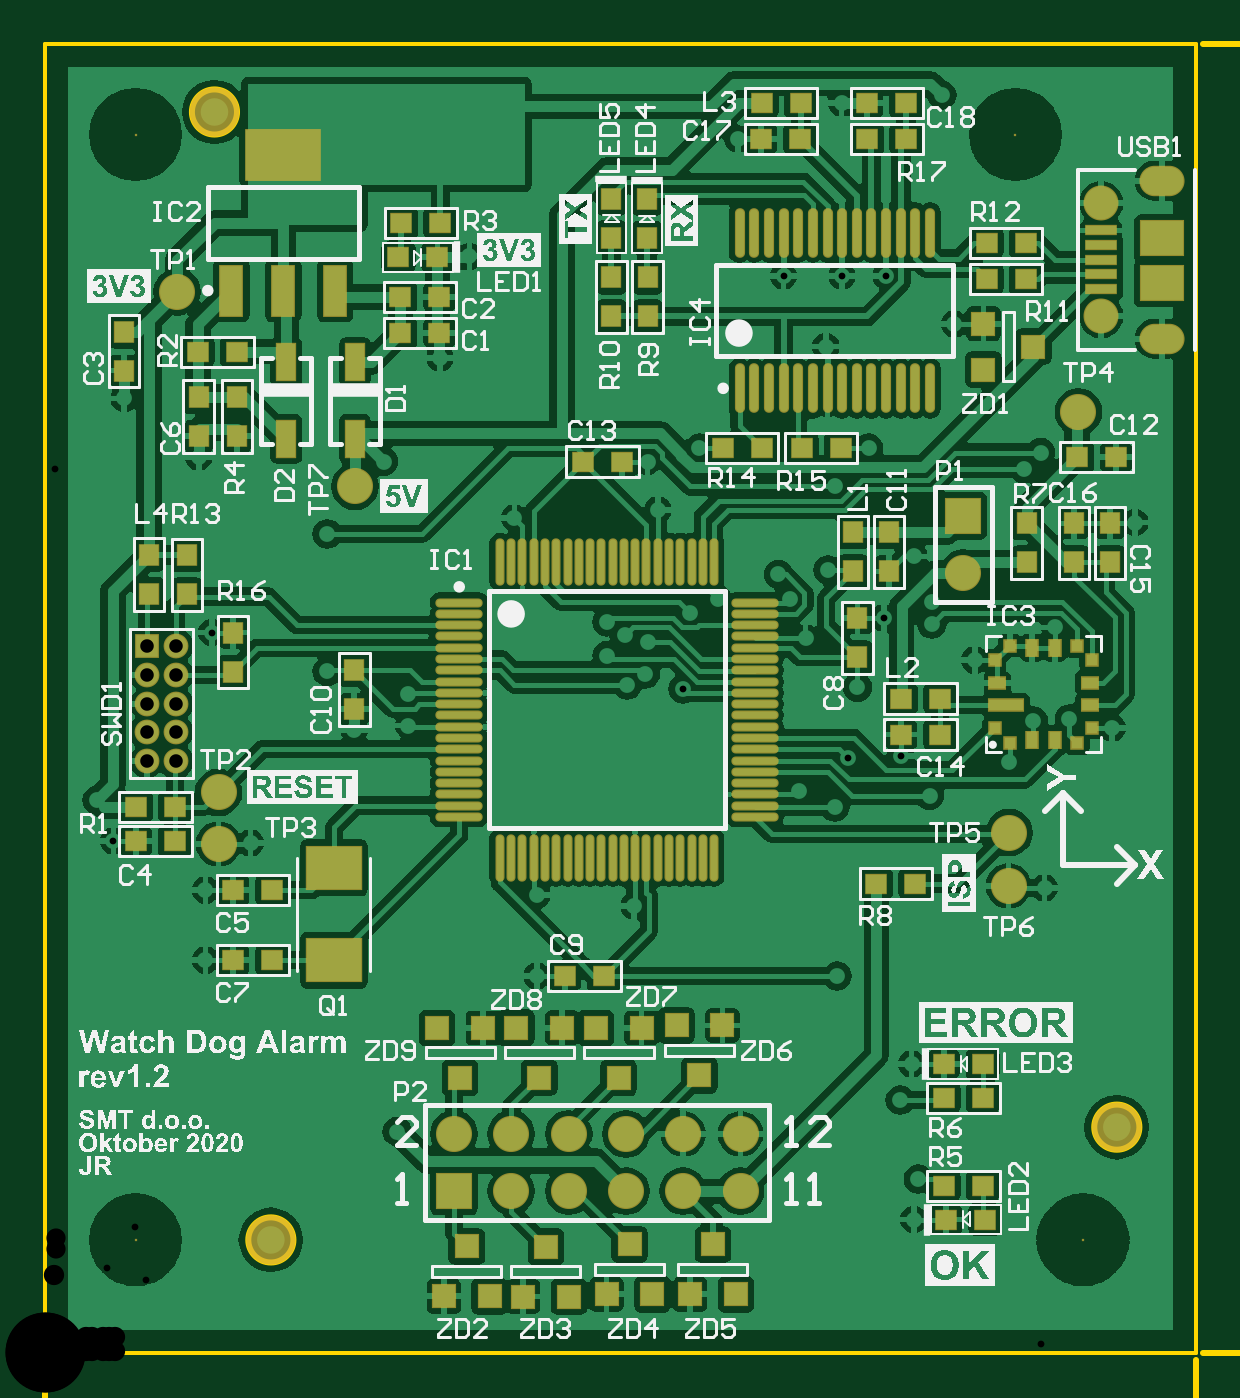
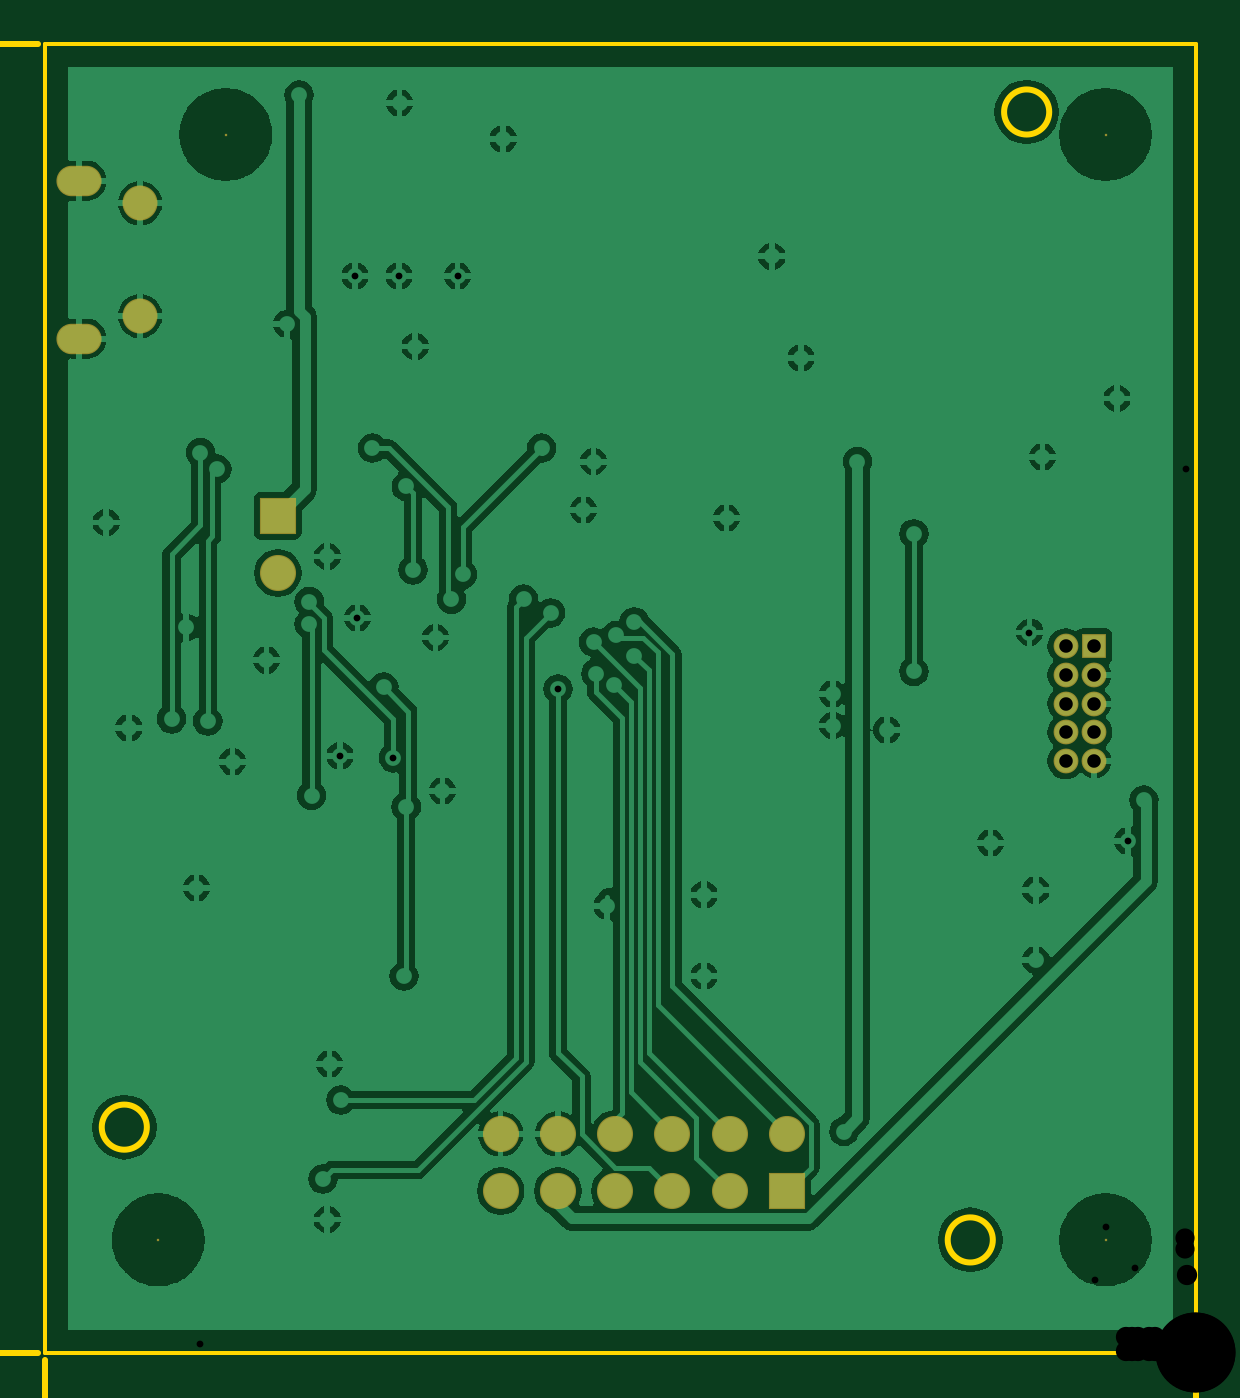
Circuit board: 11 layer files. Board 194.6 x 63.6 mm.
- drill: WatchDogAlarm_rev1_2-RoundHoles-NonPlated.TXT (128 bytes)
- drill: WatchDogAlarm_rev1_2-RoundHoles-Plated.TXT (1322 bytes)
- drill: WatchDogAlarm_rev1_2-SlotHoles-Plated.TXT (180 bytes)
- bottom_copper: WatchDogAlarm_rev1_2.GBL (47961 bytes)
- bottom_mask: WatchDogAlarm_rev1_2.GBS (861 bytes)
- outline: WatchDogAlarm_rev1_2.GKO (331 bytes)
- outline: WatchDogAlarm_rev1_2.GM1 (33267 bytes)
- top_copper: WatchDogAlarm_rev1_2.GTL (108895 bytes)
- top_silk: WatchDogAlarm_rev1_2.GTO (168162 bytes)
- paste: WatchDogAlarm_rev1_2.GTP (5248 bytes)
- top_mask: WatchDogAlarm_rev1_2.GTS (6190 bytes)

=== drill: WatchDogAlarm_rev1_2-RoundHoles-NonPlated.TXT ===
M48
;Layer_Color=9474304
;FILE_FORMAT=4:3
METRIC,LZ
;TYPE=NON_PLATED
T6F00S00C3.500
%
T06
X0004Y0005
X0046
X0043Y0054
X0004
M30

=== drill: WatchDogAlarm_rev1_2-RoundHoles-Plated.TXT ===
M48
;Layer_Color=9474304
;FILE_FORMAT=4:3
METRIC,LZ
;TYPE=PLATED
T1F00S00C0.300
T2F00S00C0.600
T4F00S00C0.850
T5F00S00C0.900
%
T01
X00156Y00098
X00379Y00112
X00384Y00128
X00387Y00077
X00385Y00059
X00351Y00167
X0035Y00242
X00334Y00249
X0035571Y0026371
X0037936Y0026464
X00392Y00247
X00427Y00262
X00438Y0028
X00454Y00281
X00473Y00277
X004475Y003215
X00412Y00307
X00393Y00323
Y00333
X00385Y00353
X0037164Y0032564
X0036Y00295
X00337Y00317
X0033Y00334
X00325Y00345
X00347Y00347
X0035Y00384
X00365Y00401
X00346Y00446
X0035325Y0047725
X0037275
X0032725
X00307Y00538
X0029Y00401
X00267Y00395
X002715Y003735
X00286Y00328
X00298Y00334
X00267Y00315
X00257Y00318
X00249Y00324
X00249Y00309
X00258Y00296
X00266Y00301
X0028275Y0029425
X00261Y00198
X00218Y00203
Y00167
X00161Y00278
Y00292
X0015Y00395
X00175Y00441
X00188Y00486
X00208Y0037
X00434Y0039175
X0044125Y00399
X00483Y00368
X00403Y00456
X00443Y00206
X00091Y00226
X00071Y00205
Y00174
X0003023Y0022677
X00023Y00245
X0007377Y0031923
X00125Y00302
X00137Y00276
X00125Y00363
X00068Y00397
X00035Y00423
X00353Y00554
X003975Y005575
T02
X0004505Y0026233
Y0027503
Y0028773
Y0030043
Y0031313
X0005775
Y0030043
Y0028773
Y0027503
Y0026233
T04
X00468Y004595
Y005095
T05
X001812Y000716
X002066
X00232
X002574
X002828
X003082
Y00097
X002828
X002574
X00232
X002066
X001812
X00407Y003456
Y00371
M30

=== drill: WatchDogAlarm_rev1_2-SlotHoles-Plated.TXT ===
M48
;Layer_Color=9474304
;FILE_FORMAT=4:3
METRIC,LZ
;TYPE=PLATED
T3F00S00C0.650
%
G90
G05
T03
G00X0049825Y004495
M15
G01X0049175
M16
G00X0049825Y005195
M15
G01X0049175
M16
M17
M30

=== bottom_copper: WatchDogAlarm_rev1_2.GBL (47961 bytes, source omitted) ===
=== bottom_mask: WatchDogAlarm_rev1_2.GBS ===
G04 Layer_Color=16711935*
%FSLAX43Y43*%
%MOMM*%
G71*
G01*
G75*
%ADD55C,1.600*%
%ADD68O,2.000X1.350*%
%ADD69C,1.550*%
%ADD70R,1.600X1.600*%
%ADD71R,1.100X1.100*%
%ADD72C,1.100*%
%ADD73R,0.100X0.100*%
%ADD74R,1.600X1.600*%
D55*
X30820Y9700D02*
D03*
Y7160D02*
D03*
X28280Y9700D02*
D03*
Y7160D02*
D03*
X25740Y9700D02*
D03*
Y7160D02*
D03*
X23200Y9700D02*
D03*
Y7160D02*
D03*
X20660Y9700D02*
D03*
Y7160D02*
D03*
X18120Y9700D02*
D03*
X40700Y34560D02*
D03*
D68*
X49500Y51950D02*
D03*
Y44950D02*
D03*
D69*
X46800Y50950D02*
D03*
Y45950D02*
D03*
D70*
X18120Y7160D02*
D03*
D71*
X4505Y31313D02*
D03*
D72*
X5775D02*
D03*
X4505Y30043D02*
D03*
X5775D02*
D03*
X4505Y28773D02*
D03*
X5775D02*
D03*
X4505Y27503D02*
D03*
X5775D02*
D03*
X4505Y26233D02*
D03*
X5775D02*
D03*
D73*
X4000Y5000D02*
D03*
X46000D02*
D03*
X43000Y54000D02*
D03*
X4000D02*
D03*
D74*
X40700Y37100D02*
D03*
M02*

=== outline: WatchDogAlarm_rev1_2.GKO ===
G04 Layer_Color=16711935*
%FSLAX43Y43*%
%MOMM*%
G71*
G01*
G75*
%ADD32C,0.254*%
%ADD42C,0.170*%
D32*
X11000Y5000D02*
G03*
X11000Y5000I-1000J0D01*
G01*
X8500Y55000D02*
G03*
X8500Y55000I-1000J0D01*
G01*
X48500Y10000D02*
G03*
X48500Y10000I-1000J0D01*
G01*
D42*
X0Y0D02*
Y58000D01*
X51000D01*
Y0D02*
Y58000D01*
X0Y0D02*
X51000D01*
M02*

=== outline: WatchDogAlarm_rev1_2.GM1 (33267 bytes, source omitted) ===
=== top_copper: WatchDogAlarm_rev1_2.GTL (108895 bytes, source omitted) ===
=== top_silk: WatchDogAlarm_rev1_2.GTO (168162 bytes, source omitted) ===
=== paste: WatchDogAlarm_rev1_2.GTP ===
G04 Layer_Color=8421504*
%FSLAX43Y43*%
%MOMM*%
G71*
G01*
G75*
%ADD11O,0.350X2.100*%
%ADD12R,0.900X0.800*%
%ADD13R,0.800X0.900*%
%ADD14R,1.016X1.016*%
%ADD15R,1.900X1.500*%
%ADD16R,1.350X0.400*%
%ADD17C,1.500*%
%ADD18R,3.300X2.200*%
%ADD19R,1.000X2.200*%
%ADD20R,0.800X1.600*%
%ADD21R,1.016X1.016*%
%ADD22R,2.400X1.900*%
%ADD23R,0.700X0.500*%
%ADD24R,0.500X0.500*%
%ADD25R,0.500X0.500*%
%ADD26R,0.500X0.700*%
%ADD27R,1.500X0.500*%
%ADD28O,0.300X2.000*%
%ADD29O,2.000X0.300*%
D11*
X30775Y42750D02*
D03*
X31425D02*
D03*
X32075D02*
D03*
X32725D02*
D03*
X33375D02*
D03*
X34025D02*
D03*
X34675D02*
D03*
X35325D02*
D03*
X35975D02*
D03*
X36625D02*
D03*
X37275D02*
D03*
X37925D02*
D03*
X38575D02*
D03*
X39225D02*
D03*
X30775Y49650D02*
D03*
X31425D02*
D03*
X32075D02*
D03*
X32725D02*
D03*
X33375D02*
D03*
X34025D02*
D03*
X34675D02*
D03*
X35325D02*
D03*
X35975D02*
D03*
X36625D02*
D03*
X37275D02*
D03*
X37925D02*
D03*
X38575D02*
D03*
X39225D02*
D03*
D12*
X24764Y16700D02*
D03*
X23036D02*
D03*
X43464Y47600D02*
D03*
X41736D02*
D03*
X43464Y49200D02*
D03*
X41736D02*
D03*
X38164Y53800D02*
D03*
X36436D02*
D03*
X38164Y55400D02*
D03*
X36436D02*
D03*
X33464Y53800D02*
D03*
X31736D02*
D03*
X31767Y55410D02*
D03*
X33495D02*
D03*
X45736Y39700D02*
D03*
X47464D02*
D03*
X17513Y50083D02*
D03*
X15785D02*
D03*
X17386Y48559D02*
D03*
X15658D02*
D03*
X15736Y46800D02*
D03*
X17464D02*
D03*
X15736Y45200D02*
D03*
X17464D02*
D03*
X8496Y44368D02*
D03*
X6768D02*
D03*
X23836Y39500D02*
D03*
X25564D02*
D03*
X31764Y40100D02*
D03*
X30036D02*
D03*
X33536D02*
D03*
X35264D02*
D03*
X39664Y27400D02*
D03*
X37936D02*
D03*
X39664Y29000D02*
D03*
X37936D02*
D03*
X36836Y20800D02*
D03*
X38564D02*
D03*
X39836Y12800D02*
D03*
X41564D02*
D03*
X39936Y5900D02*
D03*
X41664D02*
D03*
X39836Y7400D02*
D03*
X41564D02*
D03*
X39836Y11300D02*
D03*
X41564D02*
D03*
X8336Y20500D02*
D03*
X10064D02*
D03*
X8336Y17400D02*
D03*
X10064D02*
D03*
X5750Y22677D02*
D03*
X4022D02*
D03*
Y24201D02*
D03*
X5750D02*
D03*
D13*
X26700Y45936D02*
D03*
Y47664D02*
D03*
X25100Y45936D02*
D03*
Y47664D02*
D03*
X26674Y51148D02*
D03*
Y49420D02*
D03*
X25100Y51164D02*
D03*
Y49436D02*
D03*
X43500Y35036D02*
D03*
Y36764D02*
D03*
X8500Y42364D02*
D03*
Y40636D02*
D03*
X6800Y42364D02*
D03*
Y40636D02*
D03*
X3500Y45264D02*
D03*
Y43536D02*
D03*
X35800Y36364D02*
D03*
Y34636D02*
D03*
X37400Y36364D02*
D03*
Y34636D02*
D03*
X47200Y35036D02*
D03*
Y36764D02*
D03*
X45600Y35036D02*
D03*
Y36764D02*
D03*
X36000Y30836D02*
D03*
Y32564D02*
D03*
X13700Y30264D02*
D03*
Y28536D02*
D03*
X6283Y35352D02*
D03*
Y33624D02*
D03*
X4600Y33636D02*
D03*
Y35364D02*
D03*
X8315Y30195D02*
D03*
Y31923D02*
D03*
D14*
X41590Y43584D02*
D03*
Y45616D02*
D03*
X43800Y44600D02*
D03*
D15*
X49500Y49400D02*
D03*
Y47400D02*
D03*
D16*
X46800Y49750D02*
D03*
Y49100D02*
D03*
Y48450D02*
D03*
Y47800D02*
D03*
Y47150D02*
D03*
D17*
X45800Y41700D02*
D03*
X13728Y38399D02*
D03*
X5854Y47035D02*
D03*
X42732Y23058D02*
D03*
X42700Y20700D02*
D03*
X7680Y24836D02*
D03*
Y22550D02*
D03*
D18*
X10553Y53083D02*
D03*
D19*
X12853Y47083D02*
D03*
X10553D02*
D03*
X8253D02*
D03*
D20*
X13728Y40509D02*
D03*
Y43909D02*
D03*
X10680Y40509D02*
D03*
Y43909D02*
D03*
D21*
X30616Y2590D02*
D03*
X28584D02*
D03*
X29600Y4800D02*
D03*
X26916Y2590D02*
D03*
X24884D02*
D03*
X25900Y4800D02*
D03*
X23216Y2490D02*
D03*
X21184D02*
D03*
X22200Y4700D02*
D03*
X19700Y2500D02*
D03*
X17668D02*
D03*
X18684Y4710D02*
D03*
X27984Y14510D02*
D03*
X30016D02*
D03*
X29000Y12300D02*
D03*
X24400Y14400D02*
D03*
X26432D02*
D03*
X25416Y12190D02*
D03*
X20884Y14410D02*
D03*
X22916D02*
D03*
X21900Y12200D02*
D03*
X17368Y14400D02*
D03*
X19400D02*
D03*
X18384Y12190D02*
D03*
D22*
X12800Y21500D02*
D03*
Y17400D02*
D03*
D23*
X42200Y29700D02*
D03*
X46300D02*
D03*
Y28700D02*
D03*
D24*
X42100Y30700D02*
D03*
X46400D02*
D03*
Y27700D02*
D03*
X42100D02*
D03*
D25*
X42750Y31350D02*
D03*
X45750D02*
D03*
Y27050D02*
D03*
X42750D02*
D03*
D26*
X43750Y31250D02*
D03*
X44750D02*
D03*
Y27150D02*
D03*
X43750D02*
D03*
D27*
X42600Y28700D02*
D03*
D28*
X20150Y35050D02*
D03*
X20650D02*
D03*
X21150D02*
D03*
X21650D02*
D03*
X22150D02*
D03*
X22650D02*
D03*
X23150D02*
D03*
X23650D02*
D03*
X24150D02*
D03*
X24650D02*
D03*
X25150D02*
D03*
X25650D02*
D03*
X26150D02*
D03*
X26650D02*
D03*
X27150D02*
D03*
X27650D02*
D03*
X28150D02*
D03*
X28650D02*
D03*
X29150D02*
D03*
X29650D02*
D03*
Y21950D02*
D03*
X29150D02*
D03*
X28650D02*
D03*
X28150D02*
D03*
X27650D02*
D03*
X27150D02*
D03*
X26650D02*
D03*
X26150D02*
D03*
X25650D02*
D03*
X25150D02*
D03*
X24650D02*
D03*
X24150D02*
D03*
X23650D02*
D03*
X23150D02*
D03*
X22650D02*
D03*
X22150D02*
D03*
X21650D02*
D03*
X21150D02*
D03*
X20650D02*
D03*
X20150D02*
D03*
D29*
X31450Y33250D02*
D03*
Y32750D02*
D03*
Y32250D02*
D03*
Y31750D02*
D03*
Y31250D02*
D03*
Y30750D02*
D03*
Y30250D02*
D03*
Y29750D02*
D03*
Y29250D02*
D03*
Y28750D02*
D03*
Y28250D02*
D03*
Y27750D02*
D03*
Y27250D02*
D03*
Y26750D02*
D03*
Y26250D02*
D03*
Y25750D02*
D03*
Y25250D02*
D03*
Y24750D02*
D03*
Y24250D02*
D03*
Y23750D02*
D03*
X18350D02*
D03*
Y24250D02*
D03*
Y24750D02*
D03*
Y25250D02*
D03*
Y25750D02*
D03*
Y26250D02*
D03*
Y26750D02*
D03*
Y27250D02*
D03*
Y27750D02*
D03*
Y28250D02*
D03*
Y28750D02*
D03*
Y29250D02*
D03*
Y29750D02*
D03*
Y30250D02*
D03*
Y30750D02*
D03*
Y31250D02*
D03*
Y31750D02*
D03*
Y32250D02*
D03*
Y32750D02*
D03*
Y33250D02*
D03*
M02*

=== top_mask: WatchDogAlarm_rev1_2.GTS (6190 bytes, source omitted) ===
